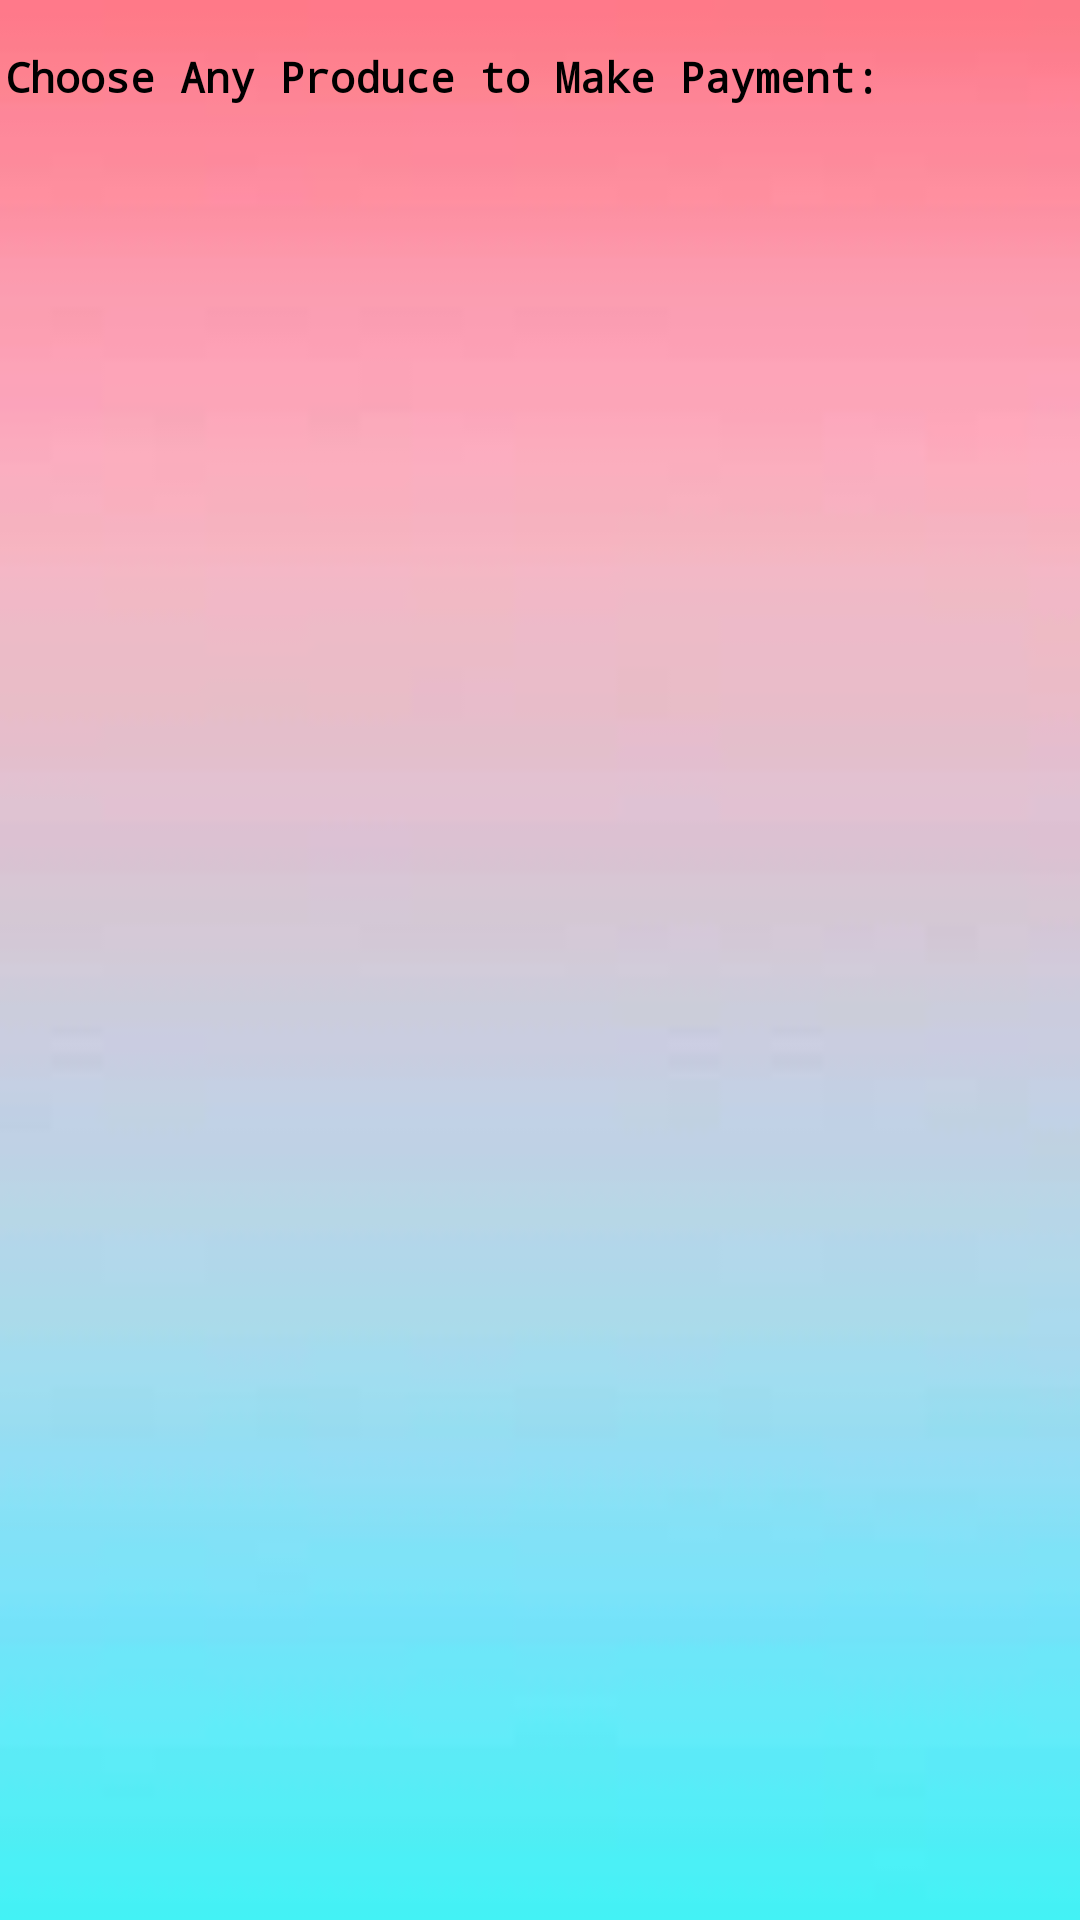

The Android layout XML behind this screen, and the referenced resources:
<!-- AndroidManifest.xml: application theme AppTheme -->
<!-- res/layout/activity_sale_price__pay.xml -->
<?xml version="1.0" encoding="utf-8"?>
<androidx.constraintlayout.widget.ConstraintLayout xmlns:android="http://schemas.android.com/apk/res/android"
    xmlns:app="http://schemas.android.com/apk/res-auto"
    xmlns:tools="http://schemas.android.com/tools"
    android:layout_width="match_parent"
    android:layout_height="match_parent"
    android:background="@drawable/backgound"
    tools:context=".SalePrice_Pay">

    <TextView
        android:id="@+id/textView11"
        android:layout_width="369dp"
        android:layout_height="42dp"
        android:layout_marginStart="27dp"
        android:layout_marginTop="16dp"
        android:layout_marginEnd="15dp"
        android:fontFamily="monospace"
        android:text="Choose Any Produce to Make Payment:"
        android:textColor="#000000"
        android:textStyle="bold"
        app:layout_constraintEnd_toEndOf="parent"
        app:layout_constraintStart_toStartOf="parent"
        app:layout_constraintTop_toTopOf="parent" />

    <ListView
        android:id="@+id/listViewProducePay"
        android:layout_width="409dp"
        android:layout_height="700dp"
        android:layout_marginStart="1dp"
        android:layout_marginTop="1dp"
        android:layout_marginEnd="1dp"
        app:layout_constraintEnd_toEndOf="parent"
        app:layout_constraintStart_toStartOf="parent"
        app:layout_constraintTop_toBottomOf="@id/textView11" />

</androidx.constraintlayout.widget.ConstraintLayout>
<!-- resources referenced by this layout -->
<resources>
  <!-- drawable backgound: jpg bitmap (drawable, 1068 bytes) -->
  <style name="AppTheme" parent="Theme.AppCompat.Light.NoActionBar">
          <item name="colorPrimary">@color/colorPrimary</item>
          <item name="colorPrimaryDark">@color/colorPrimaryDark</item>
          <item name="colorAccent">@color/colorAccent</item>
      </style>
  <color name="colorPrimary">#008577</color>
  <color name="colorPrimaryDark">#00574B</color>
  <color name="colorAccent">#D81B60</color>
</resources>
